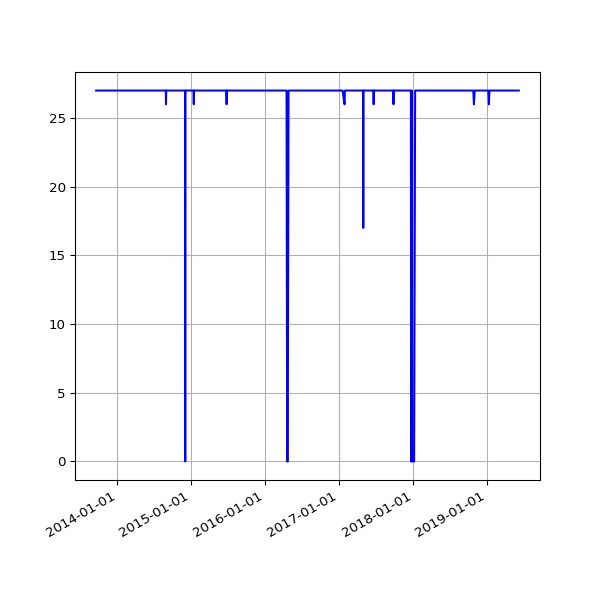

Data behind this chart, as committed beside it:
date, value
2013-09-19 02:16:07 +0100, 27
2013-09-20 02:42:51 +0100, 27
2013-09-21 02:35:34 +0100, 27
2013-09-22 02:42:30 +0100, 27
2013-09-23 14:45:25 +0100, 27
2013-09-24 02:24:38 +0100, 27
2013-09-25 02:24:18 +0100, 27
2013-09-25 11:14:19 +0100, 27
2013-09-25 15:24:36 +0100, 27
2013-09-26 02:28:48 +0100, 27
2013-09-27 03:04:57 +0100, 27
2013-09-28 02:34:11 +0100, 27
2013-09-29 02:37:28 +0100, 27
2013-09-30 02:41:33 +0100, 27
2013-10-01 02:48:10 +0100, 27
2013-10-02 02:40:18 +0100, 27
2013-10-03 02:50:49 +0100, 27
2013-10-04 02:42:18 +0100, 27
2013-10-05 02:35:24 +0100, 27
2013-10-06 02:35:14 +0100, 27
2013-10-07 02:36:02 +0100, 27
2013-10-08 02:48:25 +0100, 27
2013-10-09 02:44:15 +0100, 27
2013-10-10 02:42:47 +0100, 27
2013-10-11 02:43:24 +0100, 27
2013-10-12 02:36:46 +0100, 27
2013-10-13 02:34:49 +0100, 27
2013-10-16 02:38:31 +0100, 27
2013-10-17 02:38:11 +0100, 27
2013-10-18 03:54:04 +0100, 27
2013-10-19 04:22:37 +0100, 27
2013-10-20 03:47:14 +0100, 27
2013-10-21 03:33:15 +0100, 27
2013-10-22 03:54:27 +0100, 27
2013-10-23 04:08:12 +0100, 27
2013-10-24 03:23:20 +0100, 27
2013-10-25 03:49:11 +0100, 27
2013-10-26 02:58:11 +0100, 27
2013-10-27 04:56:02 +0000, 27
2013-10-28 03:29:04 +0000, 27
2013-10-29 03:34:38 +0000, 27
2013-10-30 03:44:23 +0000, 27
2013-10-31 04:16:06 +0000, 27
2013-11-01 19:13:36 +0000, 27
2013-11-04 10:02:58 +0000, 27
2013-11-05 03:51:50 +0000, 27
2013-11-06 03:39:36 +0000, 27
2013-11-07 03:44:18 +0000, 27
2013-11-08 03:49:56 +0000, 27
2013-11-09 04:02:57 +0000, 27
2013-11-10 03:28:18 +0000, 27
2013-11-11 03:43:31 +0000, 27
2013-11-12 04:09:49 +0000, 27
2013-11-13 04:17:11 +0000, 27
2013-11-14 03:34:20 +0000, 27
2013-11-15 03:40:17 +0000, 27
2013-11-16 03:32:06 +0000, 27
2013-11-17 03:26:32 +0000, 27
2013-11-18 03:40:30 +0000, 27
2013-11-19 03:32:58 +0000, 27
... 1,509 more rows
